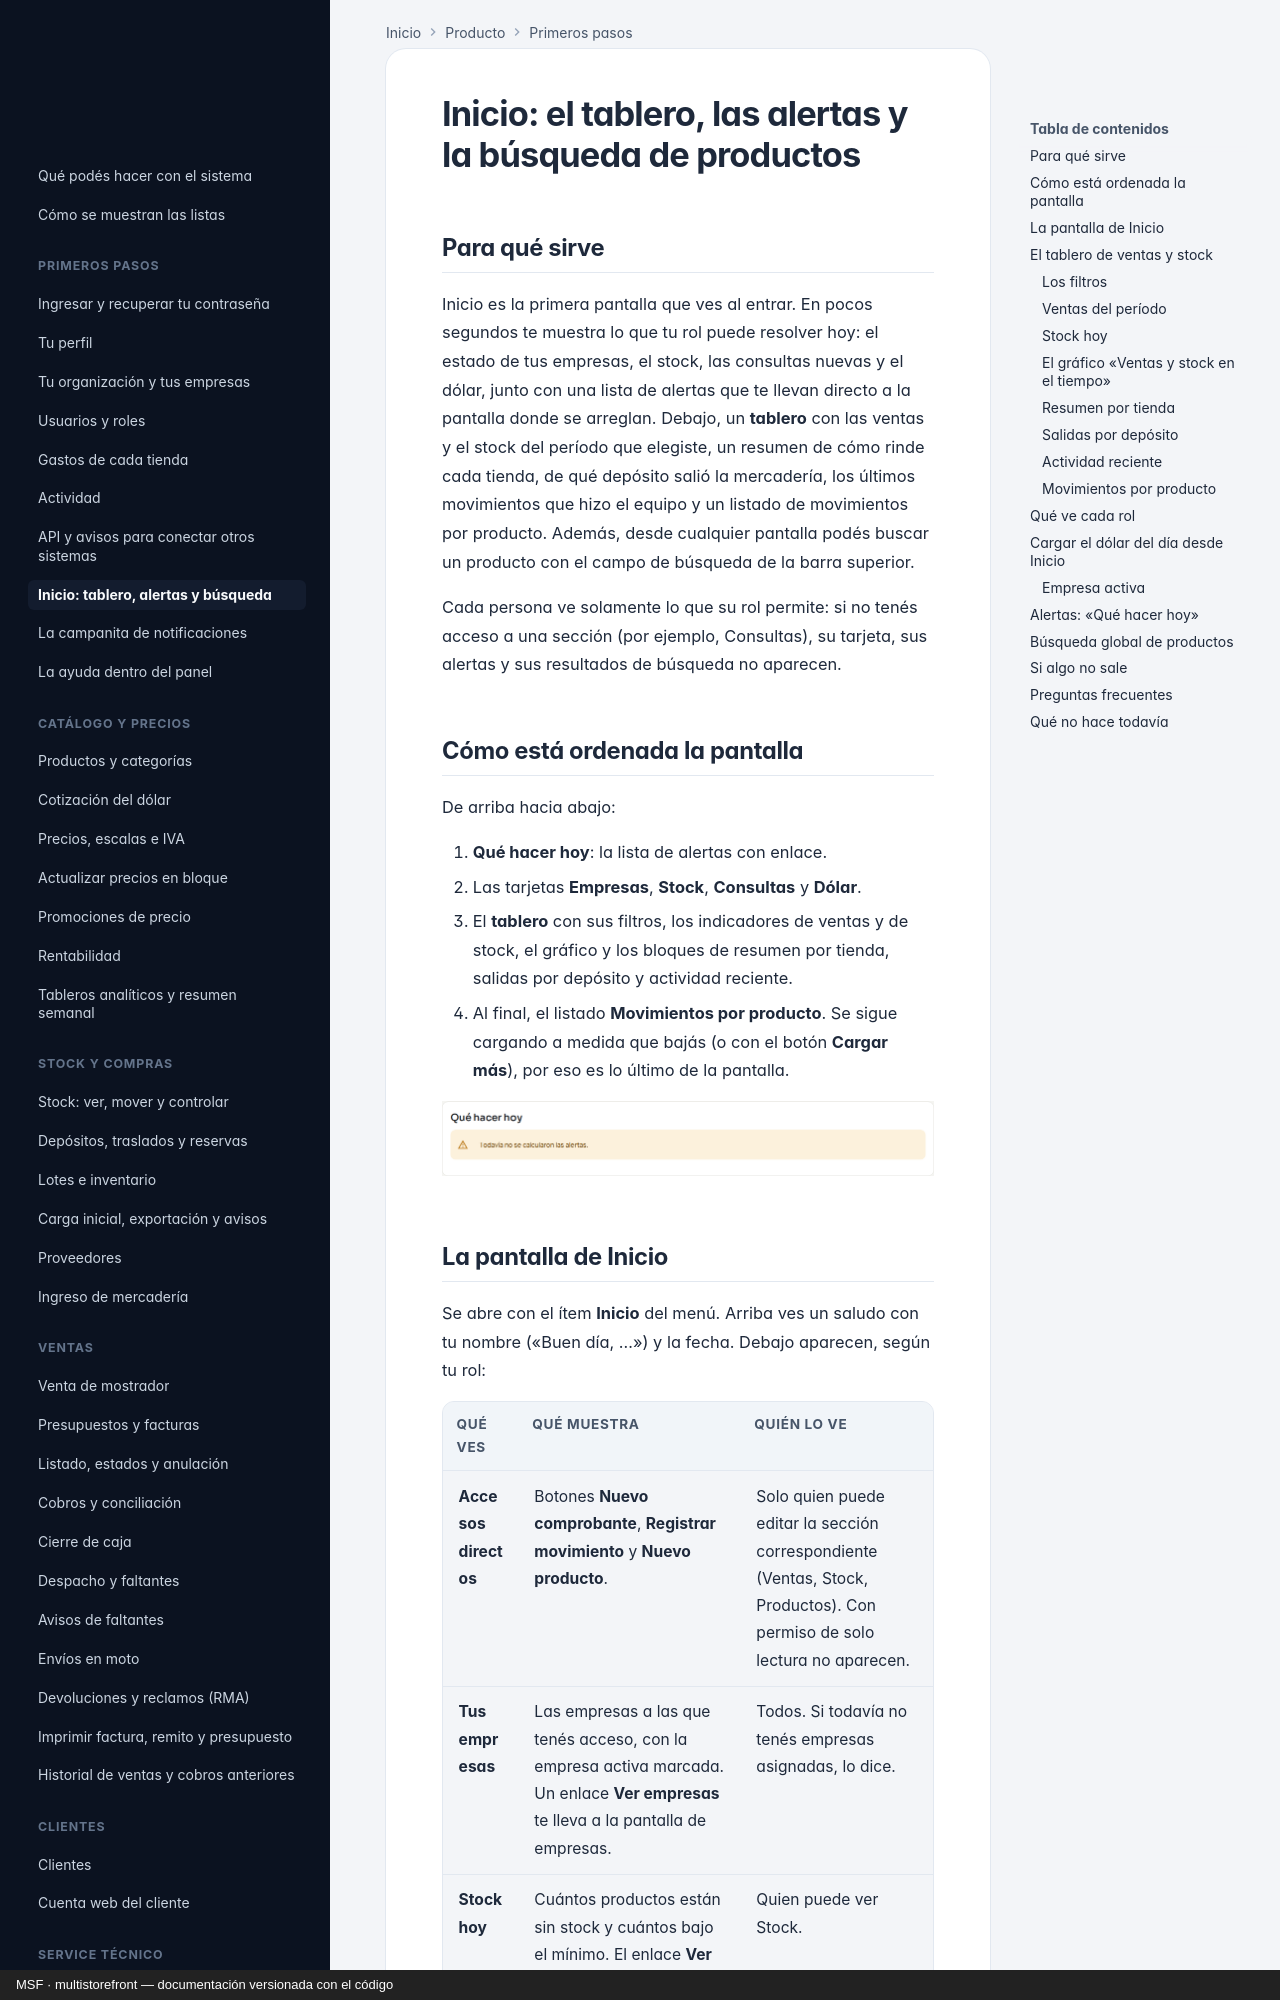

repository: nicolasjones/multistorefront-meli · page: producto/inicio-y-alertas/index.html · generator: mkdocs · copyright: MSF · multistorefront — documentación versionada con el código

---
owner: producto
sources:
  - apps/web/src/pages/inicio
---

# Inicio: el tablero, las alertas y la búsqueda de productos

## Para qué sirve

Inicio es la primera pantalla que ves al entrar. En pocos segundos te muestra lo que tu rol puede resolver hoy: el estado de tus empresas, el stock, las consultas nuevas y el dólar, junto con una lista de alertas que te llevan directo a la pantalla donde se arreglan. Debajo, un **tablero** con las ventas y el stock del período que elegiste, un resumen de cómo rinde cada tienda, de qué depósito salió la mercadería, los últimos movimientos que hizo el equipo y un listado de movimientos por producto. Además, desde cualquier pantalla podés buscar un producto con el campo de búsqueda de la barra superior.

Cada persona ve solamente lo que su rol permite: si no tenés acceso a una sección (por ejemplo, Consultas), su tarjeta, sus alertas y sus resultados de búsqueda no aparecen.

## Cómo está ordenada la pantalla

De arriba hacia abajo:

1. **Qué hacer hoy**: la lista de alertas con enlace.
2. Las tarjetas **Empresas**, **Stock**, **Consultas** y **Dólar**.
3. El **tablero** con sus filtros, los indicadores de ventas y de stock, el gráfico y los bloques de resumen por tienda, salidas por depósito y actividad reciente.
4. Al final, el listado **Movimientos por producto**. Se sigue cargando a medida que bajás (o con el botón **Cargar más**), por eso es lo último de la pantalla.

![Bloque «Qué hacer hoy» con el aviso «Todavía no se calcularon las alertas»](img/inicio/01-que-hacer-hoy.png)
